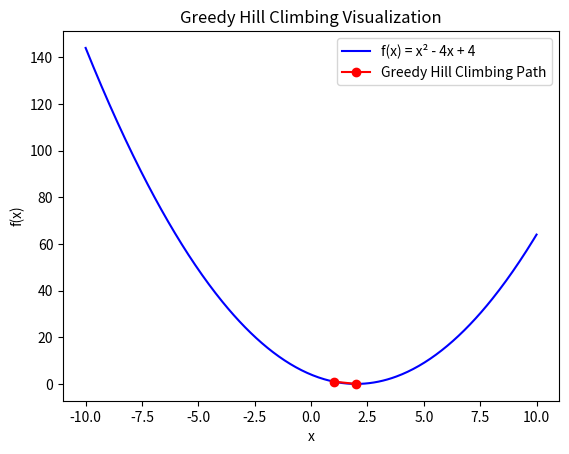

The matplotlib source for this figure: (Note: this script raises an exception after producing the figure.)
import matplotlib.pyplot as plt
import numpy as np
import time
import random

def f(x):
    return x**2 - 4*x + 4

x_current = random.randint(-10, 10)
path = [x_current]

while True:
    neighbors = [x_current - 1, x_current + 1]
    neighbors = [x for x in neighbors if -10 <= x <= 10]
    next_x = x_current
    for x in neighbors:
        if f(x) < f(x_current):
            next_x = x
    if next_x == x_current:
        break
    else:
        x_current = next_x
        path.append(x_current)

print(f"Started at x = {path[0]}")
print(f"Hill Climbing stopped at x = {x_current}, f(x) = {f(x_current)}")

plt.ion()
fig, ax = plt.subplots()
x_plot = np.linspace(-10, 10, 400)
y_plot = f(x_plot)
ax.plot(x_plot, y_plot, label='f(x) = x² - 4x + 4', color='blue')

search_dots, = ax.plot([], [], 'ro-', label='Greedy Hill Climbing Path')
ax.legend()
ax.set_xlabel('x')
ax.set_ylabel('f(x)')
ax.set_title('Greedy Hill Climbing Visualization')

greedy_x = []
greedy_y = []

for x in path:
    greedy_x.append(x)
    greedy_y.append(f(x))
    search_dots.set_data(greedy_x, greedy_y)
    plt.draw()
    plt.pause(0.5)

plt.ioff()
plt.savefig("lab1/results/greedy_hill_climbing_result.png")
plt.show()